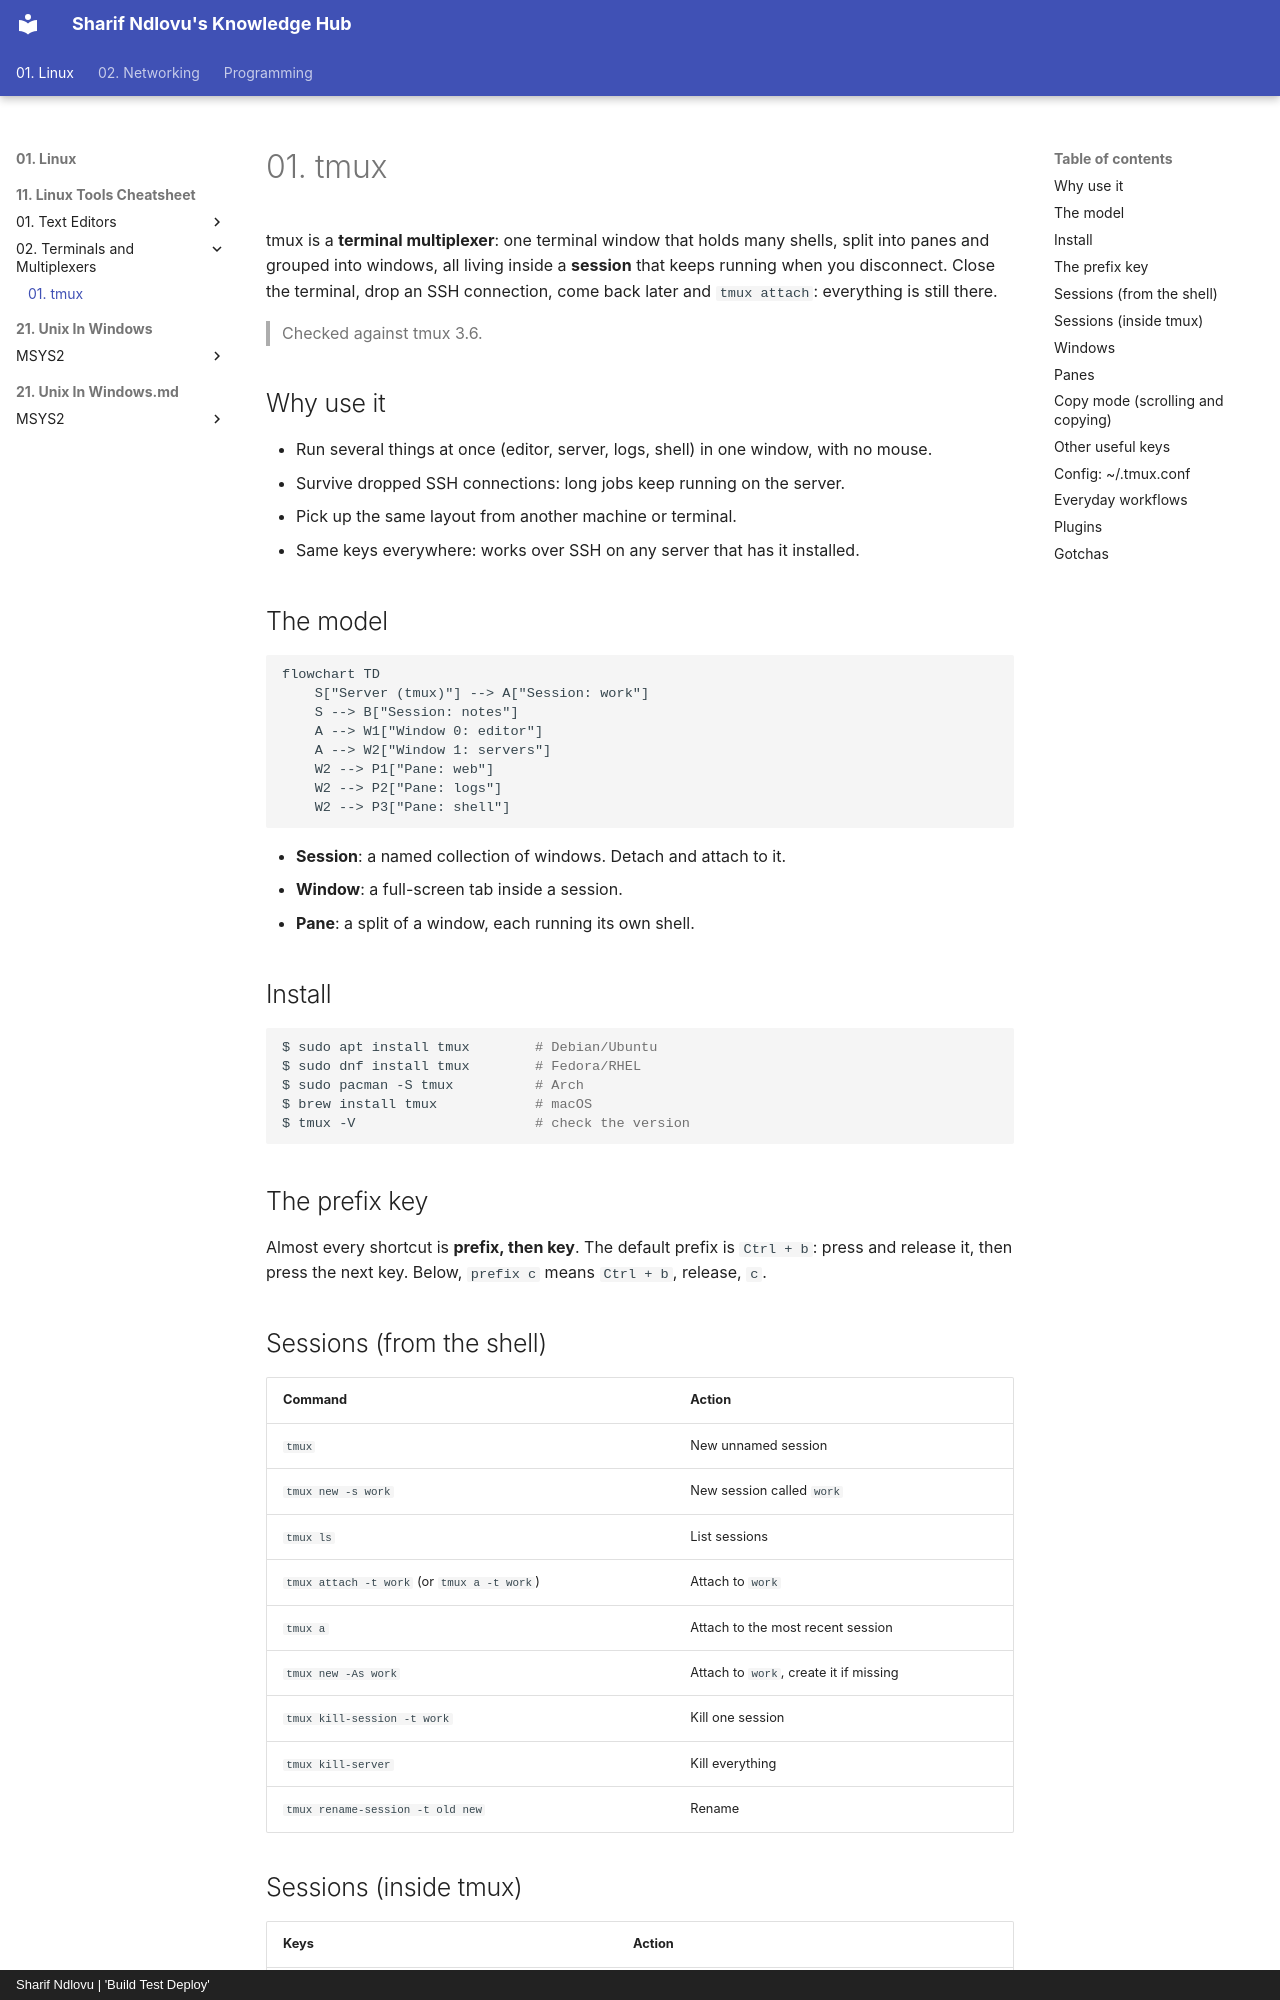

repository: sharifndlovu123/knowledge_base_map · page: 01. Linux/11. Linux Tools Cheatsheet/02. Terminals and Multiplexers/tmux.html · generator: mkdocs · copyright: Sharif Ndlovu | 'Build Test Deploy'

# 01. tmux

tmux is a **terminal multiplexer**: one terminal window that holds many shells, split into panes and grouped into windows, all living inside a **session** that keeps running when you disconnect. Close the terminal, drop an SSH connection, come back later and `tmux attach`: everything is still there.

> Checked against tmux 3.6.

## Why use it

- Run several things at once (editor, server, logs, shell) in one window, with no mouse.
- Survive dropped SSH connections: long jobs keep running on the server.
- Pick up the same layout from another machine or terminal.
- Same keys everywhere: works over SSH on any server that has it installed.

## The model

```mermaid
flowchart TD
    S["Server (tmux)"] --> A["Session: work"]
    S --> B["Session: notes"]
    A --> W1["Window 0: editor"]
    A --> W2["Window 1: servers"]
    W2 --> P1["Pane: web"]
    W2 --> P2["Pane: logs"]
    W2 --> P3["Pane: shell"]
```

- **Session**: a named collection of windows. Detach and attach to it.
- **Window**: a full-screen tab inside a session.
- **Pane**: a split of a window, each running its own shell.

## Install

```bash
$ sudo apt install tmux        # Debian/Ubuntu
$ sudo dnf install tmux        # Fedora/RHEL
$ sudo pacman -S tmux          # Arch
$ brew install tmux            # macOS
$ tmux -V                      # check the version
```

## The prefix key

Almost every shortcut is **prefix, then key**. The default prefix is `Ctrl + b`: press and release it, then press the next key. Below, `prefix c` means `Ctrl + b`, release, `c`.

## Sessions (from the shell)

| Command | Action |
|---------|--------|
| `tmux` | New unnamed session |
| `tmux new -s work` | New session called `work` |
| `tmux ls` | List sessions |
| `tmux attach -t work` (or `tmux a -t work`) | Attach to `work` |
| `tmux a` | Attach to the most recent session |
| `tmux new -As work` | Attach to `work`, create it if missing |
| `tmux kill-session -t work` | Kill one session |
| `tmux kill-server` | Kill everything |
| `tmux rename-session -t old new` | Rename |
